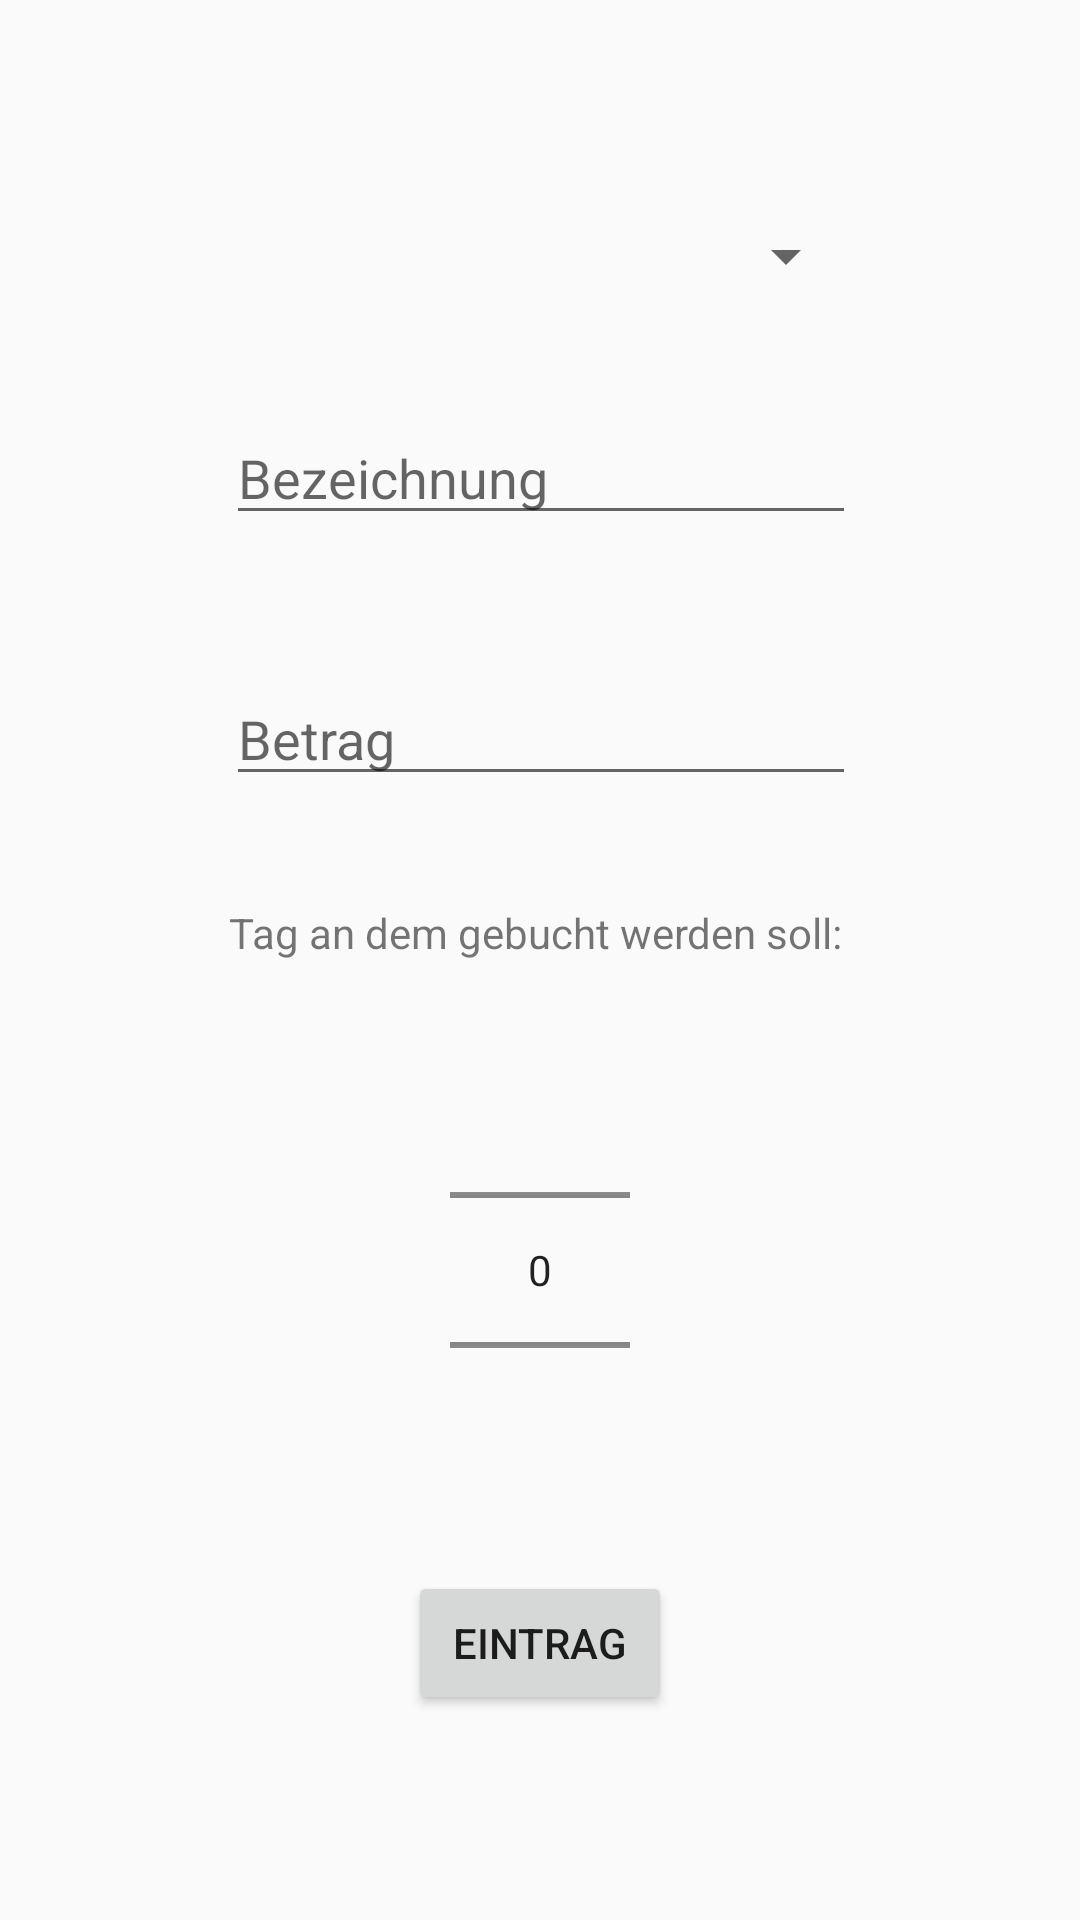

The Android layout XML behind this screen, and the referenced resources:
<!-- AndroidManifest.xml: application theme AppTheme.NoActionBar -->
<!-- res/layout/activity_add_monthly_entry.xml -->
<?xml version="1.0" encoding="utf-8"?>
<android.support.constraint.ConstraintLayout xmlns:android="http://schemas.android.com/apk/res/android"
    xmlns:app="http://schemas.android.com/apk/res-auto"
    xmlns:tools="http://schemas.android.com/tools"
    android:layout_width="match_parent"
    android:layout_height="match_parent"
    app:layout_behavior="@string/appbar_scrolling_view_behavior"
    tools:context="com.cashify.monthly_entries.AddMonthlyEntryActivity">

    <EditText
        android:id="@+id/Betrag"
        android:layout_width="wrap_content"
        android:layout_height="wrap_content"
        android:ems="10"
        android:inputType="numberSigned"
        android:hint="Betrag"
        app:layout_constraintBottom_toBottomOf="parent"
        app:layout_constraintHorizontal_bias="0.502"
        app:layout_constraintLeft_toLeftOf="parent"
        app:layout_constraintRight_toRightOf="parent"
        app:layout_constraintTop_toTopOf="parent"
        app:layout_constraintVertical_bias="0.374" />

    <EditText
        android:id="@+id/title"
        android:layout_width="wrap_content"
        android:layout_height="wrap_content"
        android:ems="10"
        android:inputType="textPersonName"
        android:hint="Bezeichnung"
        app:layout_constraintBottom_toBottomOf="parent"
        app:layout_constraintLeft_toLeftOf="parent"
        app:layout_constraintRight_toRightOf="parent"
        app:layout_constraintTop_toTopOf="parent"
        app:layout_constraintHorizontal_bias="0.502"
        app:layout_constraintVertical_bias="0.229" />


    <Spinner
        android:id="@+id/category"
        android:layout_width="212dp"
        android:layout_height="42dp"
        app:layout_constraintTop_toTopOf="parent"
        android:layout_marginTop="8dp"
        app:layout_constraintBottom_toBottomOf="parent"
        android:layout_marginBottom="8dp"
        android:layout_marginLeft="8dp"
        app:layout_constraintLeft_toLeftOf="parent"
        app:layout_constraintVertical_bias="0.097"
        android:layout_marginRight="8dp"
        app:layout_constraintRight_toRightOf="parent" />





    <Button
        android:id="@+id/ButtonCommit"
        android:layout_width="wrap_content"
        android:layout_height="wrap_content"
        android:onClick="eintragen"
        android:text="eintrag"
        app:layout_constraintBottom_toBottomOf="parent"
        android:layout_marginBottom="8dp"
        android:layout_marginRight="8dp"
        app:layout_constraintRight_toRightOf="parent"
        android:layout_marginLeft="8dp"
        app:layout_constraintLeft_toLeftOf="parent"
        android:layout_marginTop="8dp"
        app:layout_constraintTop_toBottomOf="@+id/day"
        app:layout_constraintVertical_bias="0.32" />

    <NumberPicker
        android:id="@+id/day"
        android:layout_width="60dp"
        android:layout_height="128dp"
        android:layout_marginTop="39dp"
        app:layout_constraintTop_toBottomOf="@+id/textView5"
        android:layout_marginRight="8dp"
        app:layout_constraintRight_toRightOf="parent"
        android:layout_marginLeft="8dp"
        app:layout_constraintLeft_toLeftOf="parent" />

    <TextView
        android:id="@+id/textView5"
        android:layout_width="wrap_content"
        android:layout_height="wrap_content"
        android:text="Tag an dem gebucht werden soll: "
        android:layout_marginTop="36dp"
        app:layout_constraintTop_toBottomOf="@+id/Betrag"
        android:layout_marginRight="8dp"
        app:layout_constraintRight_toRightOf="parent"
        android:layout_marginLeft="8dp"
        app:layout_constraintLeft_toLeftOf="parent"
        app:layout_constraintHorizontal_bias="0.503" />


</android.support.constraint.ConstraintLayout>
<!-- resources referenced by this layout -->
<resources>
  <style name="AppTheme.NoActionBar">
          <item name="windowActionBar">false</item>
          <item name="windowNoTitle">true</item>
      </style>
</resources>
